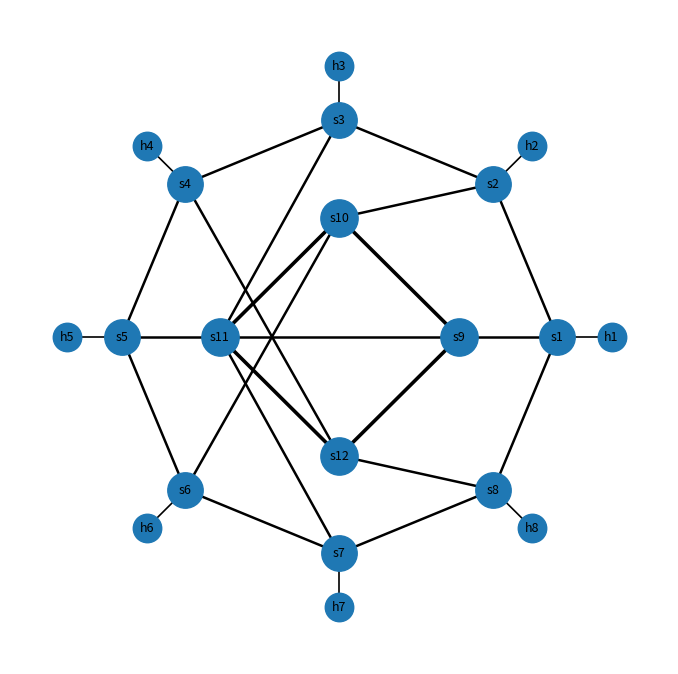

Reproduce this figure in Python.
#!/usr/bin/env python3
# -*- coding: utf-8 -*-

"""
參數化拓撲產生器

外圍 H 台 access switches ↔ H 台 hosts（1:1），其餘為 core：
- 總 switch = N 命名 s1..sN
- 外圍 access = s1..sH，h1..hH 各自對接 s1..sH
- 內部 core   = s(H+1)..sN
- Access 之間可用 k-近鄰環 (k=0 不互連）
- Access → Core uplinks=1 或 2（輪詢分配到 core）
- Core 拓撲：ring / clique / ws（小世界）

輸出：
- {out}/topo_diagram/topo_auto.png
- {out}/matrix/adjacency_switches.csv      （只含所有 switch 的鄰接矩陣）
- {out}/matrix/edges_all.csv               （全網邊；欄位: src_switch,dst_switch,weight,bw_mbps,type,delay_ms,loss,etx,rssi,snr）
- {out}/matrix/nodes.csv                   （node_id, role）

注意：所有邊的 bw_mbps 預設均為 10000（可調）。
"""

from __future__ import annotations
import argparse, csv
from pathlib import Path
from typing import List, Tuple

import networkx as nx
import matplotlib.pyplot as plt
import numpy as np
import pandas as pd


# ------------------------- CLI -------------------------

def build_parser() -> argparse.ArgumentParser:
    ap = argparse.ArgumentParser(description="N switches (s1..sN) with H outer access switches (s1..sH) and hosts (h1..hH)")
    ap.add_argument("--switches", type=int, default=12, help="總 switch 數 N (>=1)，名稱 s1..sN")
    ap.add_argument("--hosts",    type=int, default=8,  help="外圍 host/switch 對數 H (0 <= H <= N)")

    # Access 層（外圍 s1..sH）
    ap.add_argument("--access-k", type=int, default=1,
                    help="Access 間 k-近鄰環（每邊連 k 個左右鄰居；0=不互連）")

    # Core 層（內部 s(H+1)..sN）
    ap.add_argument("--core-mode", choices=["none","ring","clique","ws"], default="ring",
                    help="Core 連線型態（當 N>H 有 core 時才有意義）")
    ap.add_argument("--core-k", type=int, default=2, help="Core 環/小世界的近鄰度（偶數佳）")
    ap.add_argument("--core-rewire", type=float, default=0.1, help="小世界重接概率（ws 模式）")

    # Access → Core 接法
    ap.add_argument("--uplinks", type=int, default=1, choices=[1,2],
                    help="每個 access switch 連到幾個 core（1 或 2），core 不存在則忽略")

    # Link 參數（全部預設 10000）
    ap.add_argument("--bw-access", type=float, default=10_000.0, help="Access/Host/Access-Core 預設頻寬 (Mbps)")
    ap.add_argument("--bw-core",   type=float, default=10_000.0, help="Core-Core 預設頻寬 (Mbps)")
    ap.add_argument("--weight",    type=float, default=1.0,      help="路徑計算權重（預設 1.0）")

    # 新增：seed / out 目錄 / 是否輸出無線指標
    ap.add_argument("--seed",      type=int,   default=1,        help="隨機種子（重現用）")
    ap.add_argument("--out-dir",   type=str,   default="outputs",help="輸出根目錄（預設 outputs）")
    ap.add_argument("--radio",     action="store_true",          help="為 access/host 相關鏈路產生 ETX/RSSI/SNR")
    return ap


# ------------------------- Metrics sampler -------------------------

# 預設延遲範圍（毫秒）
DELAY_MS = {
    "host-access":  (0.3, 0.7),
    "access-access":(0.7, 1.2),
    "access-core":  (0.8, 1.5),
    "core-core":    (0.5, 1.0),
}

def sample_link_metrics(edge_type: str, rng: np.random.Generator, emit_radio: bool):
    lo, hi = DELAY_MS.get(edge_type, (0.8, 1.5))
    delay_ms = float(rng.uniform(lo, hi))
    # 丟包維持極低（可視為基線/雜訊）
    loss = float(max(0.0, rng.normal(0.0001, 0.0001)))

    if emit_radio and edge_type in ("host-access", "access-access", "access-core"):
        etx  = float(max(1.0, rng.normal(1.05, 0.05)))
        # 粗略給個型態感（可再調）：
        base_rssi = {"host-access": -58, "access-access": -65, "access-core": -62}[edge_type]
        base_snr  = {"host-access":  25, "access-access":  20, "access-core":  22}[edge_type]
        rssi = float(rng.normal(base_rssi, 4.0))
        snr  = float(rng.normal(base_snr,  3.0))
    else:
        etx, rssi, snr = (np.nan, np.nan, np.nan)

    return dict(delay_ms=delay_ms, loss=loss, etx=etx, rssi=rssi, snr=snr)


# ------------------------- Topology builders -------------------------

def build_names(N: int, H: int) -> tuple[list[str], list[str], list[str]]:
    """回傳 (all_switches, access_switches, core_switches) 名稱列表。"""
    switches = [f"s{i}" for i in range(1, N+1)]
    access   = switches[:H]          # s1..sH
    core     = switches[H:]          # s(H+1)..sN
    return switches, access, core


def add_access_and_hosts(G: nx.Graph, access_sw: List[str], H: int,
                         k: int, bw_access: float, weight: float,
                         rng: np.random.Generator, emit_radio: bool) -> List[str]:
    """建立外圍 access switches 與 hosts（h1..hH），加上 access 間近鄰環與 host 對接。"""
    # 標記 access switches
    G.add_nodes_from(access_sw, ntype="access")
    # 建 host
    hosts = [f"h{i}" for i in range(1, H+1)]
    G.add_nodes_from(hosts, ntype="host")
    # host 一對一對接 access：hᵢ ↔ sᵢ
    for i in range(H):
        h, s = hosts[i], access_sw[i]
        G.add_edge(h, s,
                   type="host-access", bw_mbps=bw_access, weight=weight,
                   **sample_link_metrics("host-access", rng, emit_radio))
    # access 間 k-近鄰環
    A = len(access_sw)
    if k > 0 and A >= 2:
        for i in range(A):
            u = access_sw[i]
            for d in range(1, k+1):
                v = access_sw[(i + d) % A]
                if not G.has_edge(u, v):
                    G.add_edge(u, v,
                               type="access-access", bw_mbps=bw_access, weight=weight,
                               **sample_link_metrics("access-access", rng, emit_radio))
    return hosts


def add_core_layer(G: nx.Graph, cores: List[str], mode: str, core_k: int,
                   rewire_p: float, bw_core: float, weight: float,
                   rng: np.random.Generator, emit_radio: bool):
    """在 core 節點之間建立連線（ring/clique/ws）。"""
    if not cores:
        return
    G.add_nodes_from(cores, ntype="core")

    C = len(cores)
    if mode in ("ring","ws"):
        k = max(2, core_k + (core_k % 2)) if C > 2 else 1
        # 基礎環
        for i in range(C):
            u, v = cores[i], cores[(i+1) % C]
            if not G.has_edge(u, v):
                G.add_edge(u, v,
                           type="core-core", bw_mbps=bw_core, weight=weight,
                           **sample_link_metrics("core-core", rng, emit_radio))
        # 補鄰近 d=2..k/2
        for d in range(2, (k//2)+1):
            for i in range(C):
                u, v = cores[i], cores[(i + d) % C]
                if not G.has_edge(u, v):
                    G.add_edge(u, v,
                               type="core-core", bw_mbps=bw_core, weight=weight,
                               **sample_link_metrics("core-core", rng, emit_radio))
        # 小世界重接
        if mode == "ws" and C >= 4 and rewire_p > 0:
            edges = [(u, v) for u, v, data in G.edges(cores, data=True) if d.get("type") == "core-core"]
            # 上面一行用 d 會衝到外層；更穩妥寫法如下：
            edges = [(u, v) for u, v, data in G.edges(cores, data=True) if data.get("type") == "core-core"]
            for (u, v) in list(edges):
                if not G.has_edge(u, v):
                    continue
                if rng.random() < rewire_p:
                    G.remove_edge(u, v)
                    candidates = [x for x in cores if x != u and not G.has_edge(u, x)]
                    if candidates:
                        w = rng.choice(candidates)
                        G.add_edge(u, w,
                                   type="core-core", bw_mbps=bw_core, weight=weight,
                                   **sample_link_metrics("core-core", rng, emit_radio))

    elif mode == "clique":
        for i in range(C):
            for j in range(i+1, C):
                if not G.has_edge(cores[i], cores[j]):
                    G.add_edge(cores[i], cores[j],
                               type="core-core", bw_mbps=bw_core, weight=weight,
                               **sample_link_metrics("core-core", rng, emit_radio))

    elif mode == "none":
        pass
    else:
        raise ValueError(f"unsupported core mode: {mode}")


def add_uplinks(G: nx.Graph, access_sw: List[str], core_sw: List[str],
                uplinks: int, bw_access: float, weight: float,
                rng: np.random.Generator, emit_radio: bool):
    """Access → Core 上行連線（核心存在時才做）。"""
    if not core_sw or not access_sw or uplinks <= 0:
        return
    C = len(core_sw)
    for i, s in enumerate(access_sw):
        if uplinks == 1:
            c = core_sw[i % C]
            G.add_edge(s, c,
                       type="access-core", bw_mbps=bw_access, weight=weight,
                       **sample_link_metrics("access-core", rng, emit_radio))
        else:  # uplinks == 2
            c1 = core_sw[i % C]
            c2 = core_sw[(i + (C//2 or 1)) % C] if C > 1 else c1
            G.add_edge(s, c1,
                       type="access-core", bw_mbps=bw_access, weight=weight,
                       **sample_link_metrics("access-core", rng, emit_radio))
            if c2 != c1:
                G.add_edge(s, c2,
                           type="access-core", bw_mbps=bw_access, weight=weight,
                           **sample_link_metrics("access-core", rng, emit_radio))


# ------------------------- Layout & Export -------------------------

def layout_positions(access_sw: List[str], hosts: List[str], core_sw: List[str]):
    pos = {}
    # 外圈 access switches
    if access_sw:
        pos_access = nx.circular_layout(access_sw, scale=1.0)
        pos.update(pos_access)
    # 對應 host：沿 access 再往外推
    for s in access_sw:
        h = "h" + s[1:]  # s1 -> h1
        v = np.array(pos[s])
        pos[h] = (v * 1.25).tolist()
    # 內圈 core
    if core_sw:
        pos_core = nx.circular_layout(core_sw, scale=0.55)
        pos.update(pos_core)
    return pos


def export_outputs(G: nx.Graph, all_sw: List[str], core_sw: List[str], out_dir: str):
    # 目錄
    root = Path(out_dir)
    img_dir = root / "topo_diagram"; img_dir.mkdir(parents=True, exist_ok=True)
    mat_dir = root / "matrix";       mat_dir.mkdir(parents=True, exist_ok=True)

    access_sw = [n for n, d in G.nodes(data=True) if d.get("ntype") == "access"]
    host_nodes = [n for n, d in G.nodes(data=True) if d.get("ntype") == "host"]
    pos = layout_positions(access_sw, host_nodes, core_sw)

    # 畫圖
    plt.figure(figsize=(8.5, 8.5))
    def draw_edges(edge_type, width=1.8):
        es = [(u, v) for u, v, d in G.edges(data=True) if d.get("type") == edge_type]
        if es:
            nx.draw_networkx_edges(G, pos, edgelist=es, width=width)
    draw_edges("access-access", 1.8)
    draw_edges("access-core", 1.8)
    draw_edges("core-core", 2.6)
    draw_edges("host-access", 1.2)

    if access_sw:
        nx.draw_networkx_nodes(G, pos, nodelist=access_sw, node_size=650)
    if host_nodes:
        nx.draw_networkx_nodes(G, pos, nodelist=host_nodes, node_size=420)
    if core_sw:
        nx.draw_networkx_nodes(G, pos, nodelist=core_sw, node_size=720)
    nx.draw_networkx_labels(G, pos, font_size=9)
    plt.axis("off")
    fig_path = img_dir / "topo_auto.png"
    plt.savefig(fig_path, bbox_inches="tight", dpi=160)
    plt.close()

    # 鄰接矩陣（所有 switch）
    SG = G.subgraph(all_sw).copy()
    A = nx.to_numpy_array(SG, nodelist=all_sw, dtype=int)
    pd.DataFrame(A, index=all_sw, columns=all_sw).to_csv(mat_dir / "adjacency_switches.csv")

    # 全網 edges.csv（擴充欄位）
    edges_csv = mat_dir / "edges_all.csv"
    with edges_csv.open("w", newline="", encoding="utf-8") as f:
        w = csv.writer(f)
        w.writerow(["src_switch","dst_switch","weight","bw_mbps","type",
                    "delay_ms","loss","etx","rssi","snr"])
        for u, v, d in G.edges(data=True):
            w.writerow([
                u, v,
                d.get("weight", 1.0),
                d.get("bw_mbps", 10_000.0),
                d.get("type",""),
                d.get("delay_ms",""),
                d.get("loss",""),
                d.get("etx",""),
                d.get("rssi",""),
                d.get("snr",""),
            ])

    # 節點角色表
    nodes_csv = mat_dir / "nodes.csv"
    with nodes_csv.open("w", newline="", encoding="utf-8") as f:
        w = csv.writer(f)
        w.writerow(["node_id","role"])
        for n, d in G.nodes(data=True):
            role = d.get("ntype", ("switch" if n.startswith("s") else "host"))
            w.writerow([n, role])

    print(f"[OK] topology image     -> {fig_path}")
    print(f"[OK] adjacency (switch) -> {mat_dir / 'adjacency_switches.csv'}")
    print(f"[OK] edges csv          -> {edges_csv}")
    print(f"[OK] nodes csv          -> {nodes_csv}")


# ------------------------- Main -------------------------

def main():
    args = build_parser().parse_args()
    rng = np.random.default_rng(args.seed)

    N = max(1, args.switches)
    H = max(0, min(args.hosts, N))   # 0 <= H <= N

    # 名稱切分
    all_sw, access_sw, core_sw = build_names(N, H)

    G = nx.Graph()

    # 外圍：access switches + hosts（嚴格 hᵢ ↔ sᵢ）
    _hosts = add_access_and_hosts(
        G, access_sw, H,
        k=max(0, args.access_k),
        bw_access=args.bw_access, weight=args.weight,
        rng=rng, emit_radio=args.radio
    )

    # 內部：core switches 連線
    add_core_layer(
        G, core_sw,
        mode=("none" if not core_sw else args.core_mode),
        core_k=args.core_k, rewire_p=args.core_rewire,
        bw_core=args.bw_core, weight=args.weight,
        rng=rng, emit_radio=args.radio
    )

    # Access → Core uplinks
    add_uplinks(
        G, access_sw, core_sw,
        uplinks=args.uplinks, bw_access=args.bw_access, weight=args.weight,
        rng=rng, emit_radio=args.radio
    )

    export_outputs(G, all_sw, core_sw, out_dir=args.out_dir)


if __name__ == "__main__":
    main()
